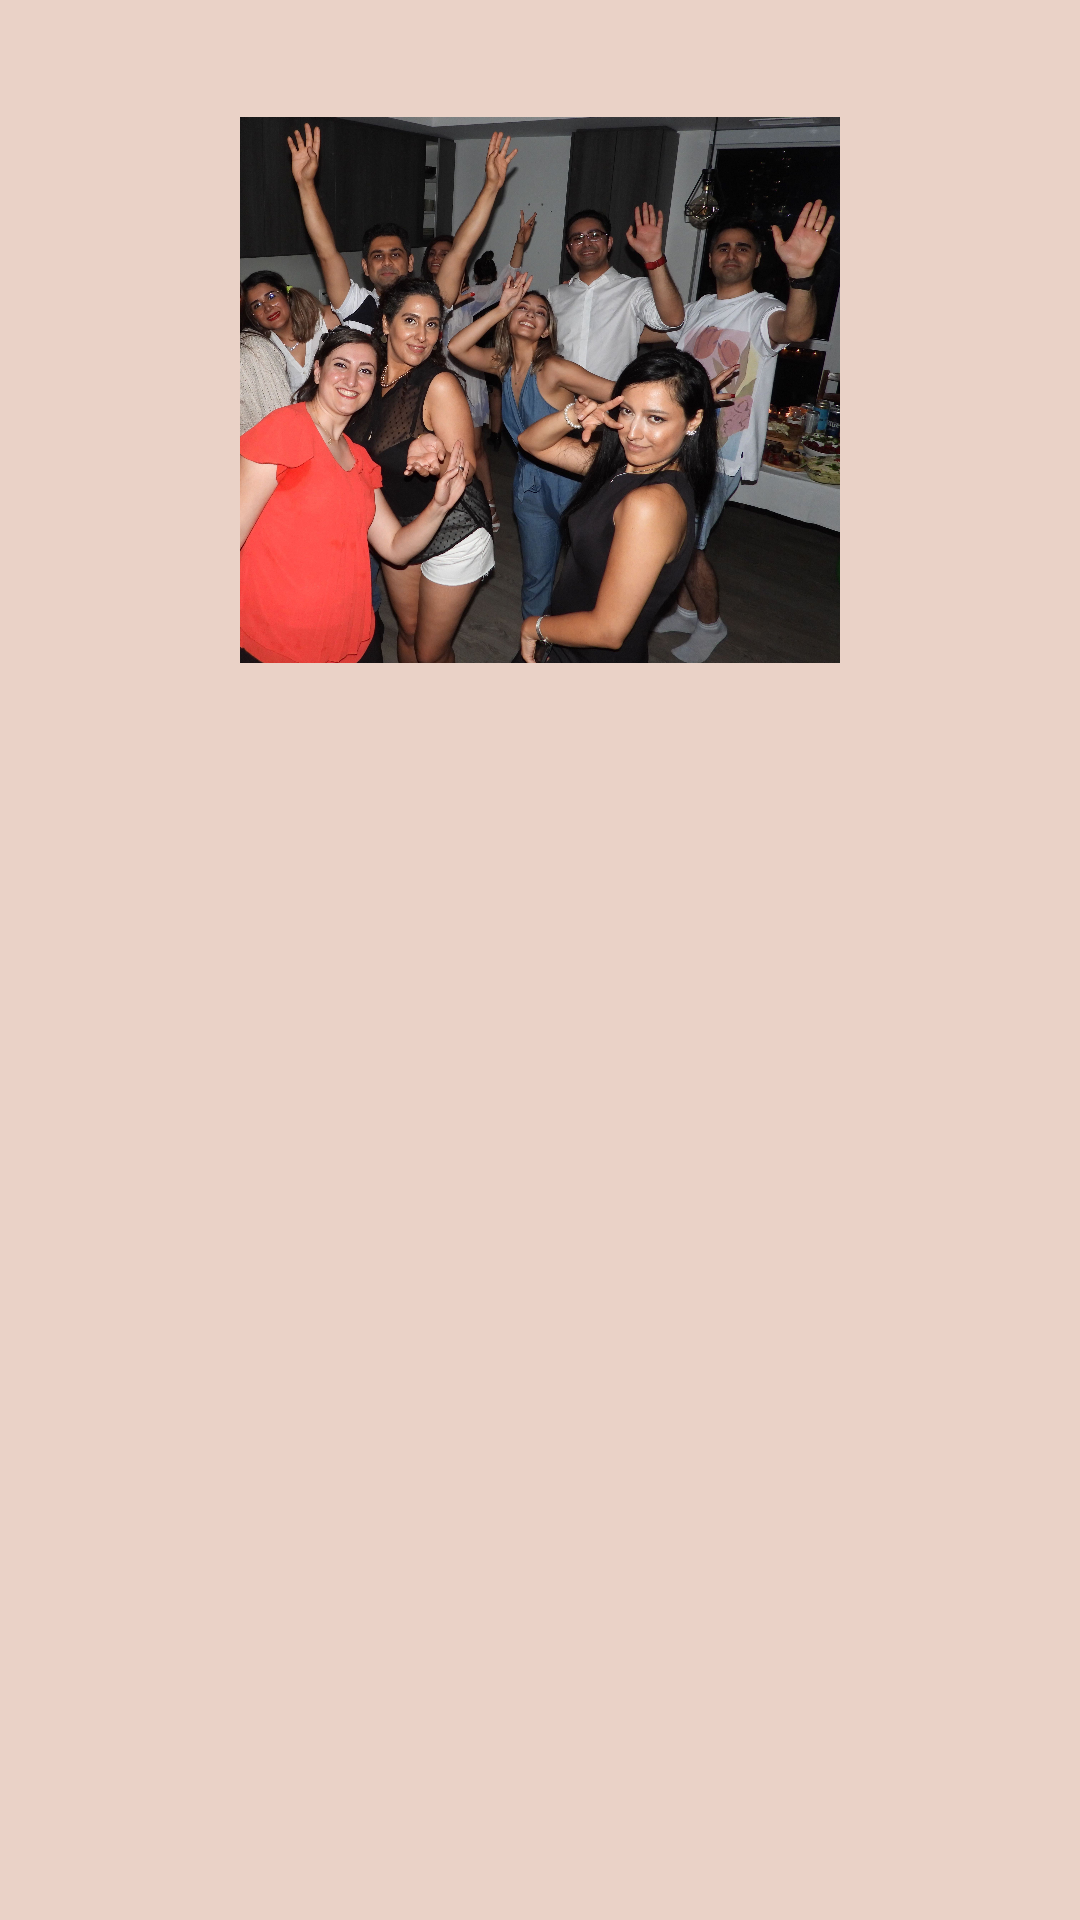

Produce the Android XML layout that renders to this screen, including the resource entries it uses.
<!-- AndroidManifest.xml: application theme Theme.Gathering -->
<!-- res/layout/fragment_second.xml -->
<?xml version="1.0" encoding="utf-8"?>
<androidx.constraintlayout.widget.ConstraintLayout xmlns:android="http://schemas.android.com/apk/res/android"
    xmlns:app="http://schemas.android.com/apk/res-auto"
    xmlns:tools="http://schemas.android.com/tools"
    android:layout_width="match_parent"
    android:layout_height="match_parent"
    android:background="#EAD2C7">

    <ImageView
        android:id="@+id/imageView2"
        android:layout_width="200dp"
        android:layout_height="200dp"
        android:layout_marginTop="30dp"
        android:contentDescription="@string/app_name"
        app:layout_constraintEnd_toEndOf="parent"
        app:layout_constraintStart_toStartOf="parent"
        app:layout_constraintTop_toTopOf="parent"
        app:srcCompat="@drawable/img2" />

    <TextView
        android:padding="16dp"
        android:id="@+id/description2"
        android:layout_width="wrap_content"
        android:layout_height="wrap_content"
        android:layout_marginTop="30dp"
        tools:text="@string/fragment_2_text"
        app:layout_constraintEnd_toEndOf="parent"
        app:layout_constraintStart_toStartOf="parent"
        app:layout_constraintTop_toBottomOf="@id/imageView2" />
</androidx.constraintlayout.widget.ConstraintLayout>
<!-- resources referenced by this layout -->
<resources>
  <!-- drawable img2: jpg bitmap (drawable, 882839 bytes) -->
  <string name="app_name">Gathering</string>
  <string name="fragment_2_text">Bringing your family and friends together has never been so easy!</string>
  <style name="Theme.Gathering" parent="Theme.AppCompat.DayNight.NoActionBar">
          
          <item name="colorPrimary">@color/peach</item>
          <item name="colorPrimaryVariant">@color/peach</item>
          <item name="colorOnPrimary">@color/white</item>
          
          <item name="colorSecondary">@color/peach</item>
          <item name="colorSecondaryVariant">@color/peach</item>
          <item name="colorOnSecondary">@color/black</item>
          
          <item name="android:statusBarColor">@color/gray</item>
          
          <item name="android:timePickerDialogTheme">@style/DialogTheme</item>
          <item name="android:datePickerDialogTheme">@style/DialogTheme</item>
  
      </style>
  <color name="peach">#FFC8AF</color>
  <color name="white">#FFFFFFFF</color>
  <color name="black">#FF000000</color>
  <color name="gray">#B3AFAF</color>
  <style name="DialogTheme" parent="Theme.AppCompat.Light.Dialog">
          <item name="colorAccent">@color/custom_button_color</item>
          <item name="android:textColorPrimary">#000000</item>
      </style>
  <color name="custom_button_color">#F5B8A7</color>
</resources>
